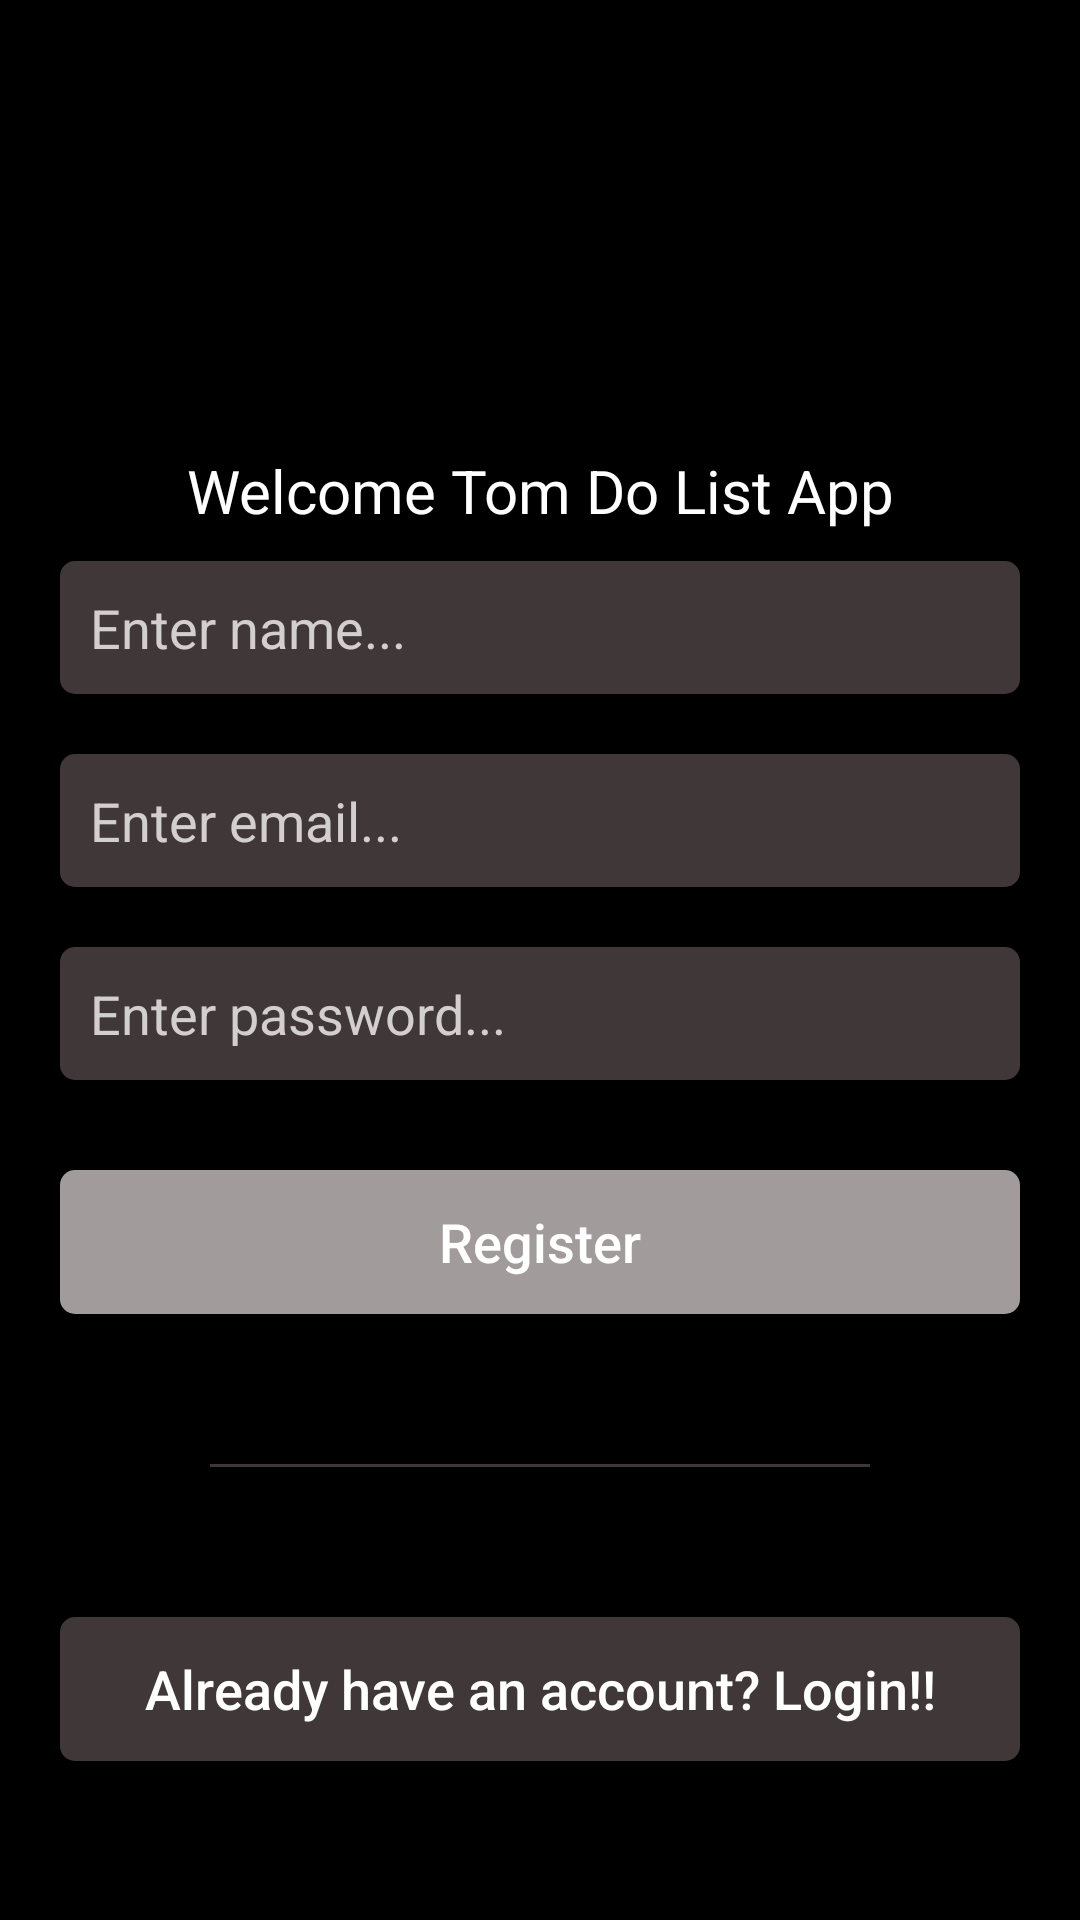

The Android layout XML behind this screen, and the referenced resources:
<!-- AndroidManifest.xml: application theme Theme.ToDoApp -->
<!-- res/layout/activity_register.xml -->
<?xml version="1.0" encoding="utf-8"?>
<ScrollView xmlns:android="http://schemas.android.com/apk/res/android"
    android:layout_width="match_parent"
    android:fillViewport="true"
    android:layout_height="match_parent">

    <LinearLayout
        android:layout_width="match_parent"
        android:layout_height="match_parent"
        android:background="@color/black"
        android:orientation="vertical"
        >
        <ImageView
            android:layout_width="120dp"
            android:layout_height="120dp"
            android:src="@drawable/logo_white"
            android:layout_gravity="center_horizontal"
            android:layout_marginTop="20dp"
            />
        <TextView
            android:layout_width="match_parent"
            android:layout_height="wrap_content"
            android:text="Welcome Tom Do List App"
            android:textColor="#ffffff"
            android:gravity="center_horizontal"
            android:textSize="20sp"
            android:layout_marginTop="10dp"
            />
        <ProgressBar
            android:layout_width="wrap_content"
            android:layout_height="wrap_content"
            android:layout_gravity="center"
            android:layout_marginTop="10dp"
            android:id="@+id/progress_bar"
            android:visibility="gone"
            />

        <LinearLayout
            android:layout_width="match_parent"
            android:layout_height="match_parent"
            android:layout_marginLeft="20dp"
            android:layout_marginRight="20dp"
            android:layout_marginTop="10dp"
            android:orientation="vertical">
            <EditText
                android:id="@+id/name_ET"
                android:layout_width="match_parent"
                android:layout_height="wrap_content"
                android:hint="Enter name..."
                android:background="@drawable/input_field"
                android:textColorHint="#D3CFCF"
                android:singleLine="true"
                android:textColor="#ffffff"
                android:inputType="text"
                />
            <EditText
                android:layout_width="match_parent"
                android:layout_height="wrap_content"
                android:hint="Enter email..."
                android:background="@drawable/input_field"
                android:textColorHint="#D3CFCF"
                android:id="@+id/email_ET"
                android:singleLine="true"
                android:inputType="text"
                android:textColor="#ffffff"
                android:layout_marginTop="20dp"
                />
            <EditText
                android:layout_width="match_parent"
                android:layout_height="wrap_content"
                android:hint="Enter password..."
                android:background="@drawable/input_field"
                android:textColorHint="#D3CFCF"
                android:id="@+id/password_ET"
                android:layout_marginTop="20dp"
                android:singleLine="true"
                android:textColor="#ffffff"
                android:inputType="textPassword"
                />

            <Button
                android:layout_width="match_parent"
                android:layout_height="wrap_content"
                android:text="Register"
                android:textAllCaps="false"
                android:textSize="18sp"
                android:id="@+id/registerBtn"
                android:layout_marginTop="30dp"
                android:textColor="#fff"
                android:background="@drawable/btn_bg"
                />
            <View
                android:layout_width="match_parent"
                android:layout_height="1dp"
                android:background="@color/shadeBlack"
                android:layout_margin="50dp"
                />

            <Button
                android:layout_width="match_parent"
                android:layout_height="wrap_content"
                android:text="Already have an account? Login!!"
                android:textSize="18sp"
                android:textAllCaps="false"
                android:background="@drawable/input_field"
                android:textColor="#ffffff"
                android:id="@+id/loginBtn"
                />
        </LinearLayout>

    </LinearLayout>
</ScrollView>
<!-- resources referenced by this layout -->
<resources>
  <color name="black">#FF000000</color>
  <color name="shadeBlack">#403838</color>
  <!-- drawable btn_bg (drawable) -->
  <?xml version="1.0" encoding="utf-8"?>
  <shape xmlns:android="http://schemas.android.com/apk/res/android"
      android:shape="rectangle">
  
      <corners
          android:radius="5dp"/>
      <solid
          android:color="#A19B9B"/>
      <padding
          android:top="10dp"
          android:left="10dp"
          android:bottom="10dp"
          android:right="10dp"/>
  
  </shape>
  <!-- drawable input_field (drawable) -->
  <?xml version="1.0" encoding="utf-8"?>
  <shape xmlns:android="http://schemas.android.com/apk/res/android"
      android:shape="rectangle">
  
      <corners
          android:radius="5dp"/>
      <solid
          android:color="@color/shadeBlack"/>
      <padding
          android:top="10dp"
          android:left="10dp"
          android:bottom="10dp"
          android:right="10dp"/>
  </shape>
  <style name="Theme.ToDoApp" parent="Theme.MaterialComponents.Light.NoActionBar">
          
          <item name="colorPrimary">@color/purple_500</item>
          <item name="colorPrimaryVariant">@color/purple_700</item>
          <item name="colorOnPrimary">@color/white</item>
          
          <item name="colorSecondary">@color/teal_200</item>
          <item name="colorSecondaryVariant">@color/teal_700</item>
          <item name="colorOnSecondary">@color/black</item>
          
          <item name="android:statusBarColor" tools:targetApi="l">?attr/colorPrimaryVariant</item>
          
      </style>
  <color name="purple_500">#FF6200EE</color>
  <color name="purple_700">#FF3700B3</color>
  <color name="white">#FFFFFFFF</color>
  <color name="teal_200">#FF03DAC5</color>
  <color name="teal_700">#FF018786</color>
</resources>
